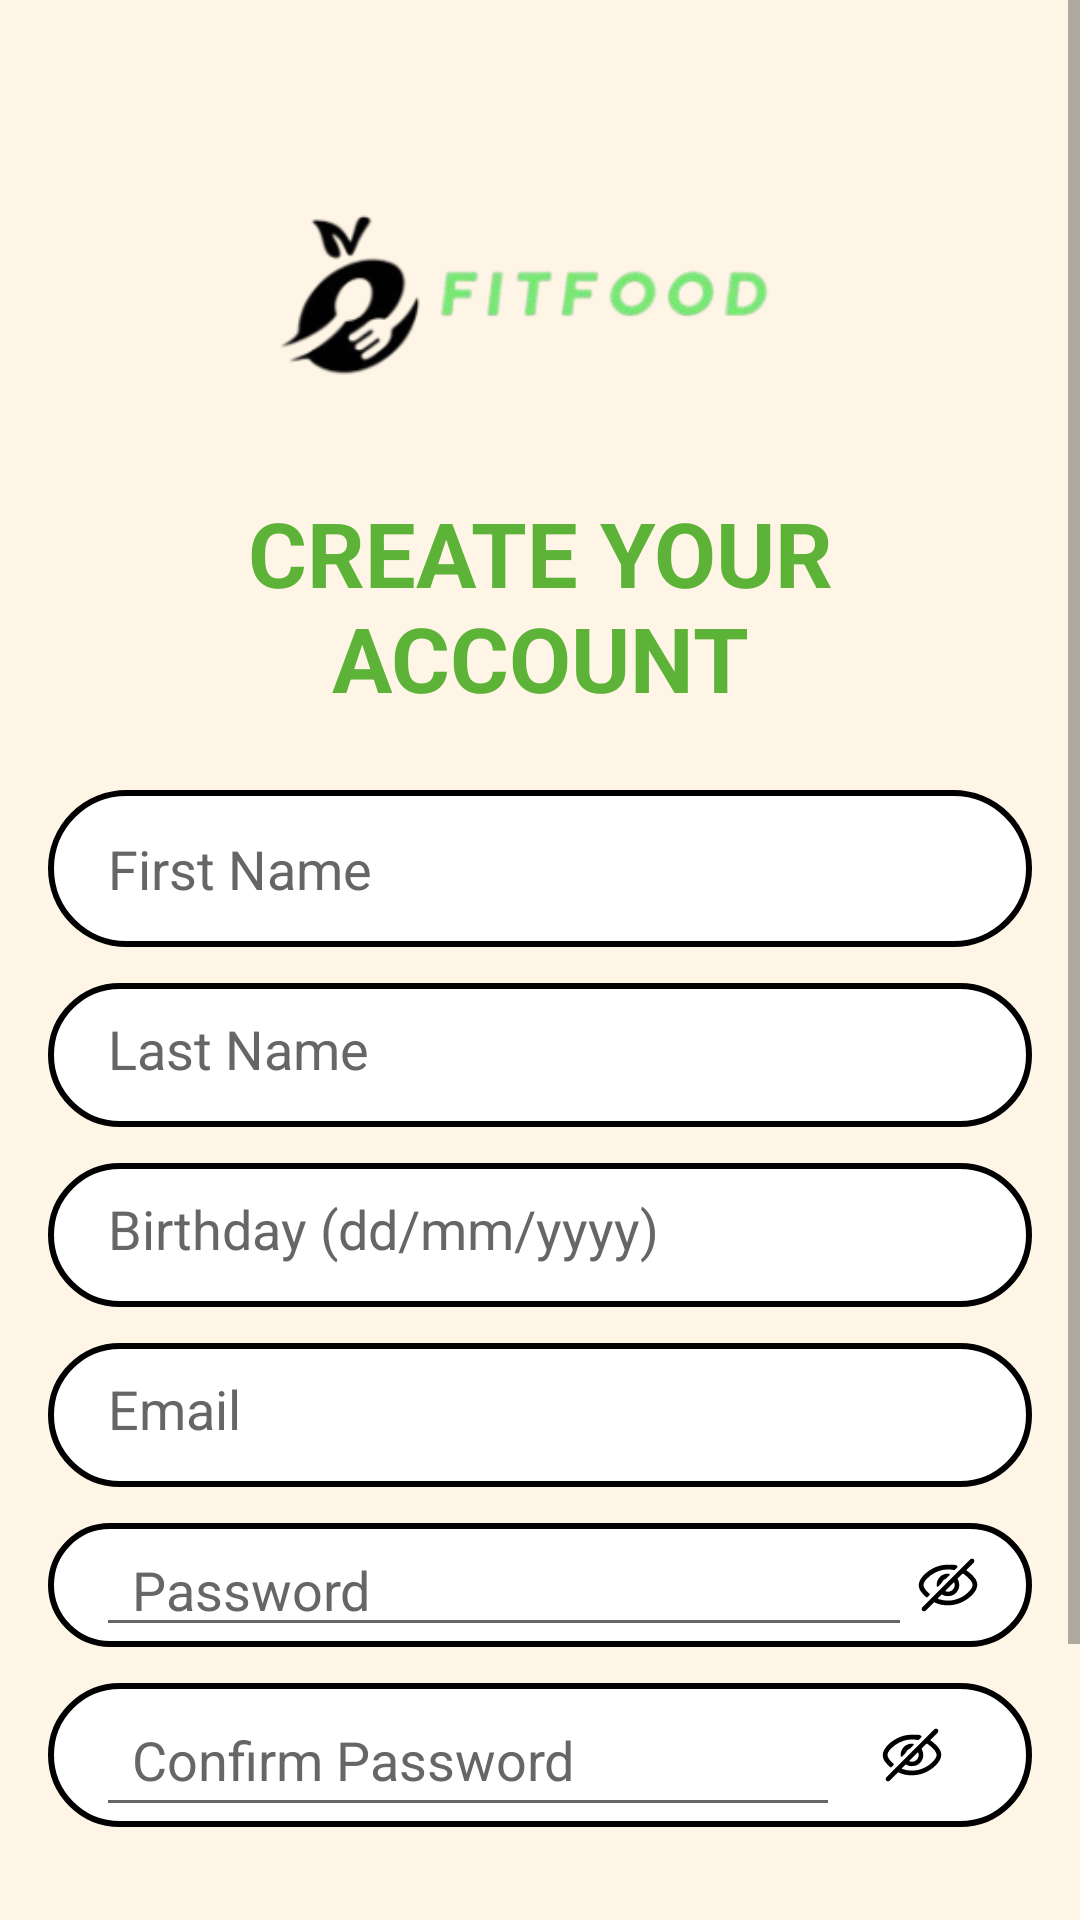

Reconstruct the res/layout file that produces this screen, plus the resources it refers to.
<!-- AndroidManifest.xml: application theme Base.Theme.FitFood -->
<!-- res/layout/activity_register.xml -->
<ScrollView xmlns:android="http://schemas.android.com/apk/res/android"
    android:layout_width="match_parent"
    android:layout_height="match_parent"
    android:fillViewport="true"
    android:fitsSystemWindows="true"
    android:background="#FFF5E6">

    <LinearLayout
        android:layout_width="match_parent"
        android:layout_height="wrap_content"
        android:orientation="vertical"
        android:padding="16dp"
        android:gravity="center_horizontal">

        <ImageView
            android:id="@+id/logoImageView"
            android:layout_width="200dp"
            android:layout_height="100dp"
            android:layout_marginTop="32dp"
            android:src="@drawable/fitfood_logo"
            android:contentDescription="App Logo" />

        <TextView
            android:id="@+id/textViewTitle"
            android:layout_width="wrap_content"
            android:layout_height="wrap_content"
            android:text="Create Your Account"
            android:textAllCaps="true"
            android:gravity="center"
            android:textColor="@color/green"
            android:textSize="30sp"
            android:textStyle="bold"
            android:layout_marginTop="16dp"
            android:layout_marginBottom="24dp" />

        <EditText
            android:id="@+id/etFirstName"
            android:layout_width="match_parent"
            android:layout_height="wrap_content"
            android:layout_marginBottom="12dp"
            android:background="@drawable/txt_bg1"
            android:padding="14dp"
            android:paddingStart="20dp"
            android:hint="First Name"
            android:inputType="textPersonName"
            android:textColor="#000000"
            android:textColorHint="#666666"/>

        <EditText
            android:id="@+id/etLastName"
            android:layout_width="match_parent"
            android:layout_height="48dp"
            android:layout_marginBottom="12dp"
            android:background="@drawable/txt_bg1"
            android:padding="14dp"
            android:paddingStart="20dp"
            android:hint="Last Name"
            android:inputType="textPersonName"
            android:textColor="#000000"
            android:textColorHint="#666666"/>

        <EditText
            android:id="@+id/etBirthday"
            android:layout_width="match_parent"
            android:layout_height="48dp"
            android:layout_marginBottom="12dp"
            android:background="@drawable/txt_bg1"
            android:padding="14dp"
            android:paddingStart="20dp"
            android:hint="Birthday (dd/mm/yyyy)"
            android:inputType="date"
            android:textColor="#000000"
            android:textColorHint="#666666"/>

        <EditText
            android:id="@+id/etEmail"
            android:layout_width="match_parent"
            android:layout_height="48dp"
            android:layout_marginBottom="12dp"
            android:background="@drawable/txt_bg1"
            android:padding="14dp"
            android:paddingStart="20dp"
            android:hint="Email"
            android:inputType="textEmailAddress"
            android:textColor="#000000"
            android:textColorHint="#666666"/>

        <LinearLayout
            android:layout_width="match_parent"
            android:layout_height="wrap_content"
            android:layout_marginBottom="12dp"
            android:background="@drawable/txt_bg1">

            <EditText
                android:id="@+id/etPassword"
                android:layout_width="match_parent"
                android:layout_weight="1"
                android:layout_height="match_parent"
                android:paddingLeft="12dp"
                android:hint="Password"
                android:inputType="textPassword"
                android:textColor="#000000"
                android:textColorHint="#666666" />

            <ImageView
                android:id="@+id/ivShowHidePass"
                android:layout_width="wrap_content"
                android:layout_height="match_parent"
                android:src="@drawable/ic_eye_close"
                android:contentDescription="Show or hide password" />
        </LinearLayout>

        <LinearLayout
            android:layout_width="match_parent"
            android:layout_height="48dp"
            android:layout_marginBottom="30dp"
            android:orientation="horizontal"
            android:background="@drawable/txt_bg1">

            <EditText
                android:id="@+id/etConfirmPassword"
                android:layout_width="match_parent"
                android:layout_weight="1"
                android:layout_height="match_parent"
                android:paddingLeft="12dp"
                android:hint="Confirm Password"
                android:inputType="textPassword"
                android:textColor="#000000"
                android:textColorHint="#666666" />

            <ImageView
                android:id="@+id/ivShowHideConfirm"
                android:layout_width="wrap_content"
                android:layout_height="match_parent"
                android:padding="12dp"
                android:src="@drawable/ic_eye_close"
                android:contentDescription="Show or hide confirm password" />
        </LinearLayout>

        <Button
            android:id="@+id/btnRegister"
            android:layout_width="match_parent"
            android:layout_height="wrap_content"
            android:minHeight="48dp"
            android:padding="12dp"
            android:text="Register"
            android:background="@drawable/btn3"
            android:backgroundTint="@color/green"
            android:textColor="#FFFFFF"
            android:textStyle="bold"
            android:layout_marginTop="16dp"/>

        <TextView
            android:id="@+id/tvAlreadyHaveAccount"
            android:layout_width="match_parent"
            android:layout_height="wrap_content"
            android:gravity="center"
            android:text="Already have an account? Click here."
            android:textSize="12sp"
            android:layout_marginTop="12dp"
            android:clickable="true"
            android:focusable="true"/>

    </LinearLayout>
</ScrollView>
<!-- resources referenced by this layout -->
<resources>
  <color name="green">#5CB338</color>
  <!-- drawable btn3 (drawable) -->
  <?xml version="1.0" encoding="utf-8"?>
  <shape xmlns:android="http://schemas.android.com/apk/res/android" android:shape="rectangle">
      <solid android:color="@color/blue1"/>
      <stroke android:width="3dp" />
      <corners android:radius="25dp"/>
  </shape>
  <!-- drawable fitfood_logo: png bitmap (drawable, 17316 bytes) -->
  <!-- drawable ic_eye_close: vector/xml drawable (drawable, 6721 chars, omitted) -->
  <!-- drawable txt_bg1 (drawable) -->
  <?xml version="1.0" encoding="utf-8"?>
  <shape xmlns:android="http://schemas.android.com/apk/res/android"
      android:shape="rectangle">
  
      <corners android:radius="40dp"/>
      <solid android:color="#FFFFFF"/>
      <stroke android:width="2dp" android:color="@color/black"/>
      <padding android:left="16dp" android:right="16dp"/>
  
      <shadow android:color="#80000000" android:radius="8dp"/>
  
  </shape>
  <style name="Base.Theme.FitFood" parent="Theme.AppCompat.Light.NoActionBar">
          <item name="colorPrimary">@color/today_color</item>
          <item name="colorPrimaryDark">@color/today_color</item>
          <item name="colorAccent">@color/teal_200</item>
          <item name="android:statusBarColor">@android:color/transparent</item>
          <item name="android:windowDrawsSystemBarBackgrounds">true</item>
          <item name="android:windowLightStatusBar">false</item>
          <item name="android:windowTranslucentStatus">true</item>
      </style>
  <color name="blue1">#052659</color>
  <color name="black">#FF000000</color>
  <color name="today_color">#FF5722</color>
  <color name="teal_200">#80CBC4</color>
</resources>
